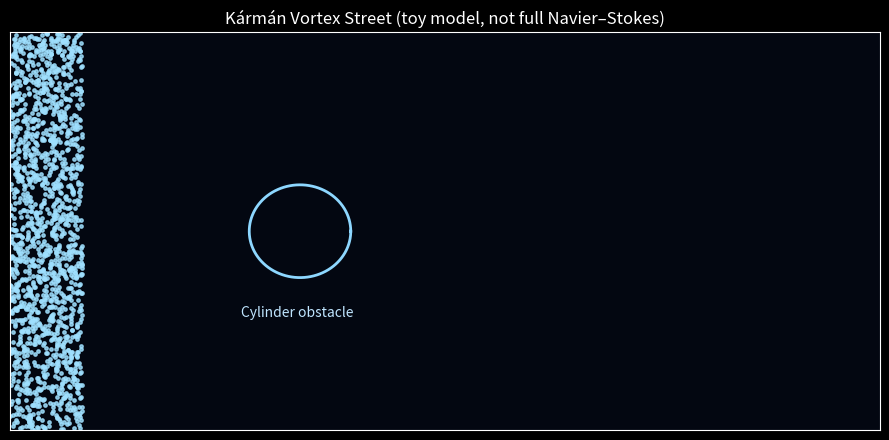

The matplotlib source for this figure:
"""2D toy fluid visualization with a cylinder generating a Kármán vortex street.

This is not a CFD solver, just a qualitative illustration:
- Smoke tracers advect in a prescribed velocity field resembling flow past a cylinder.
- The wake alternates swirls to mimic vortex shedding (Reynolds-number vibes).
- A quiver overlay shows local velocity directions, and text highlights shedding frequency.

Run:
    python3 fluid_vortex_viz.py
"""

from __future__ import annotations

import numpy as np
import matplotlib.pyplot as plt
from matplotlib.animation import FuncAnimation


DT = 0.03
N_FRAMES = 500

SMOKE_COUNT = 1600
DOMAIN = (-2.0, 4.0, -1.5, 1.5)  # xmin, xmax, ymin, ymax
CYL_RADIUS = 0.35
BASE_FLOW = 1.0
SHEDDING_FREQ = 0.7

plt.style.use("dark_background")

fig, ax = plt.subplots(figsize=(9, 4.5))
ax.set_xlim(DOMAIN[0], DOMAIN[1])
ax.set_ylim(DOMAIN[2], DOMAIN[3])
ax.set_xticks([])
ax.set_yticks([])
ax.set_facecolor("#030711")
ax.set_title("Kármán Vortex Street (toy model, not full Navier–Stokes)", color="white")

theta = np.linspace(0, 2 * np.pi, 200)
ax.plot(CYL_RADIUS * np.cos(theta), CYL_RADIUS * np.sin(theta), color="#8dd7ff", linewidth=2.0)
ax.text(-0.02, -0.65, "Cylinder obstacle", color="#bfe5ff", ha="center")


def initial_smoke(n: int):
    xs = np.random.uniform(DOMAIN[0], DOMAIN[0] + 0.5, n)
    ys = np.random.uniform(DOMAIN[2], DOMAIN[3], n)
    phase = np.random.rand(n)
    return xs, ys, phase


smoke_x, smoke_y, smoke_phase = initial_smoke(SMOKE_COUNT)


def velocity_field(x: np.ndarray, y: np.ndarray, t: float):
    """Semi-procedural velocity pattern."""
    base_u = BASE_FLOW * np.ones_like(x)
    base_v = np.zeros_like(y)

    r2 = x**2 + y**2
    mask = r2 < CYL_RADIUS**2
    base_u[mask] = 0.0
    base_v[mask] = 0.0

    # Potential flow deflection around cylinder
    with np.errstate(divide="ignore", invalid="ignore"):
        deflect = CYL_RADIUS**2 / np.maximum(r2, CYL_RADIUS**2)
    u_deflect = -deflect * (x * y) * 1.2
    v_deflect = deflect * (1 - 2 * (y**2) / np.maximum(r2, CYL_RADIUS**2)) * 0.6

    # Vortex street wake (alternating sign behind cylinder)
    wake_mask = x > CYL_RADIUS
    wake_strength = np.exp(-0.6 * (x - CYL_RADIUS))
    shedding = np.sin(2 * np.pi * (SHEDDING_FREQ * t - 0.35 * x))
    u_wake = np.zeros_like(x)
    v_wake = np.zeros_like(y)
    u_wake[wake_mask] = 0.25 * wake_strength[wake_mask] * np.sin(np.pi * y[wake_mask])
    v_wake[wake_mask] = 0.6 * wake_strength[wake_mask] * shedding[wake_mask]

    u = base_u + u_deflect + u_wake
    v = base_v + v_deflect + v_wake

    return u, v


smoke_scatter = ax.scatter(smoke_x, smoke_y, s=6, c="#9fe0ff", alpha=0.8)

grid_x = np.linspace(DOMAIN[0], DOMAIN[1], 18)
grid_y = np.linspace(DOMAIN[2], DOMAIN[3], 12)
GX, GY = np.meshgrid(grid_x, grid_y)
quiver = ax.quiver(GX, GY, np.zeros_like(GX), np.zeros_like(GY), color="#ffaa7e", alpha=0.6)

info_text = ax.text(
    0.02,
    0.94,
    "",
    transform=ax.transAxes,
    color="#f9f7ff",
    fontsize=10,
    ha="left",
    va="top",
)


def step_particles(t: float):
    global smoke_x, smoke_y, smoke_phase
    u, v = velocity_field(smoke_x, smoke_y, t)
    v += 0.1 * np.sin(2 * np.pi * (smoke_phase + t * 0.2))  # slight turbulence

    smoke_x += u * DT
    smoke_y += v * DT

    # Wrap particles that leave the domain
    reset_mask = (smoke_x > DOMAIN[1]) | (smoke_y > DOMAIN[3]) | (smoke_y < DOMAIN[2]) | (
        (smoke_x**2 + smoke_y**2) < (CYL_RADIUS * 0.95) ** 2
    )
    num_reset = reset_mask.sum()
    if num_reset > 0:
        smoke_x[reset_mask], smoke_y[reset_mask], smoke_phase[reset_mask] = initial_smoke(num_reset)


def update(frame: int):
    t = frame * DT
    step_particles(t)
    smoke_scatter.set_offsets(np.column_stack((smoke_x, smoke_y)))

    u_grid, v_grid = velocity_field(GX.ravel(), GY.ravel(), t)
    quiver.set_UVC(u_grid.reshape(GX.shape), v_grid.reshape(GY.shape))

    info_text.set_text(
        f"Synthetic Reynolds vibe: cylinder shedding @ {SHEDDING_FREQ:.2f} Hz –"
        f" vortices alternate downstream."
    )

    return smoke_scatter, quiver, info_text


anim = FuncAnimation(
    fig,
    update,
    frames=N_FRAMES,
    interval=DT * 1000.0,
    blit=False,
)


if __name__ == "__main__":
    plt.tight_layout()
    plt.show()
